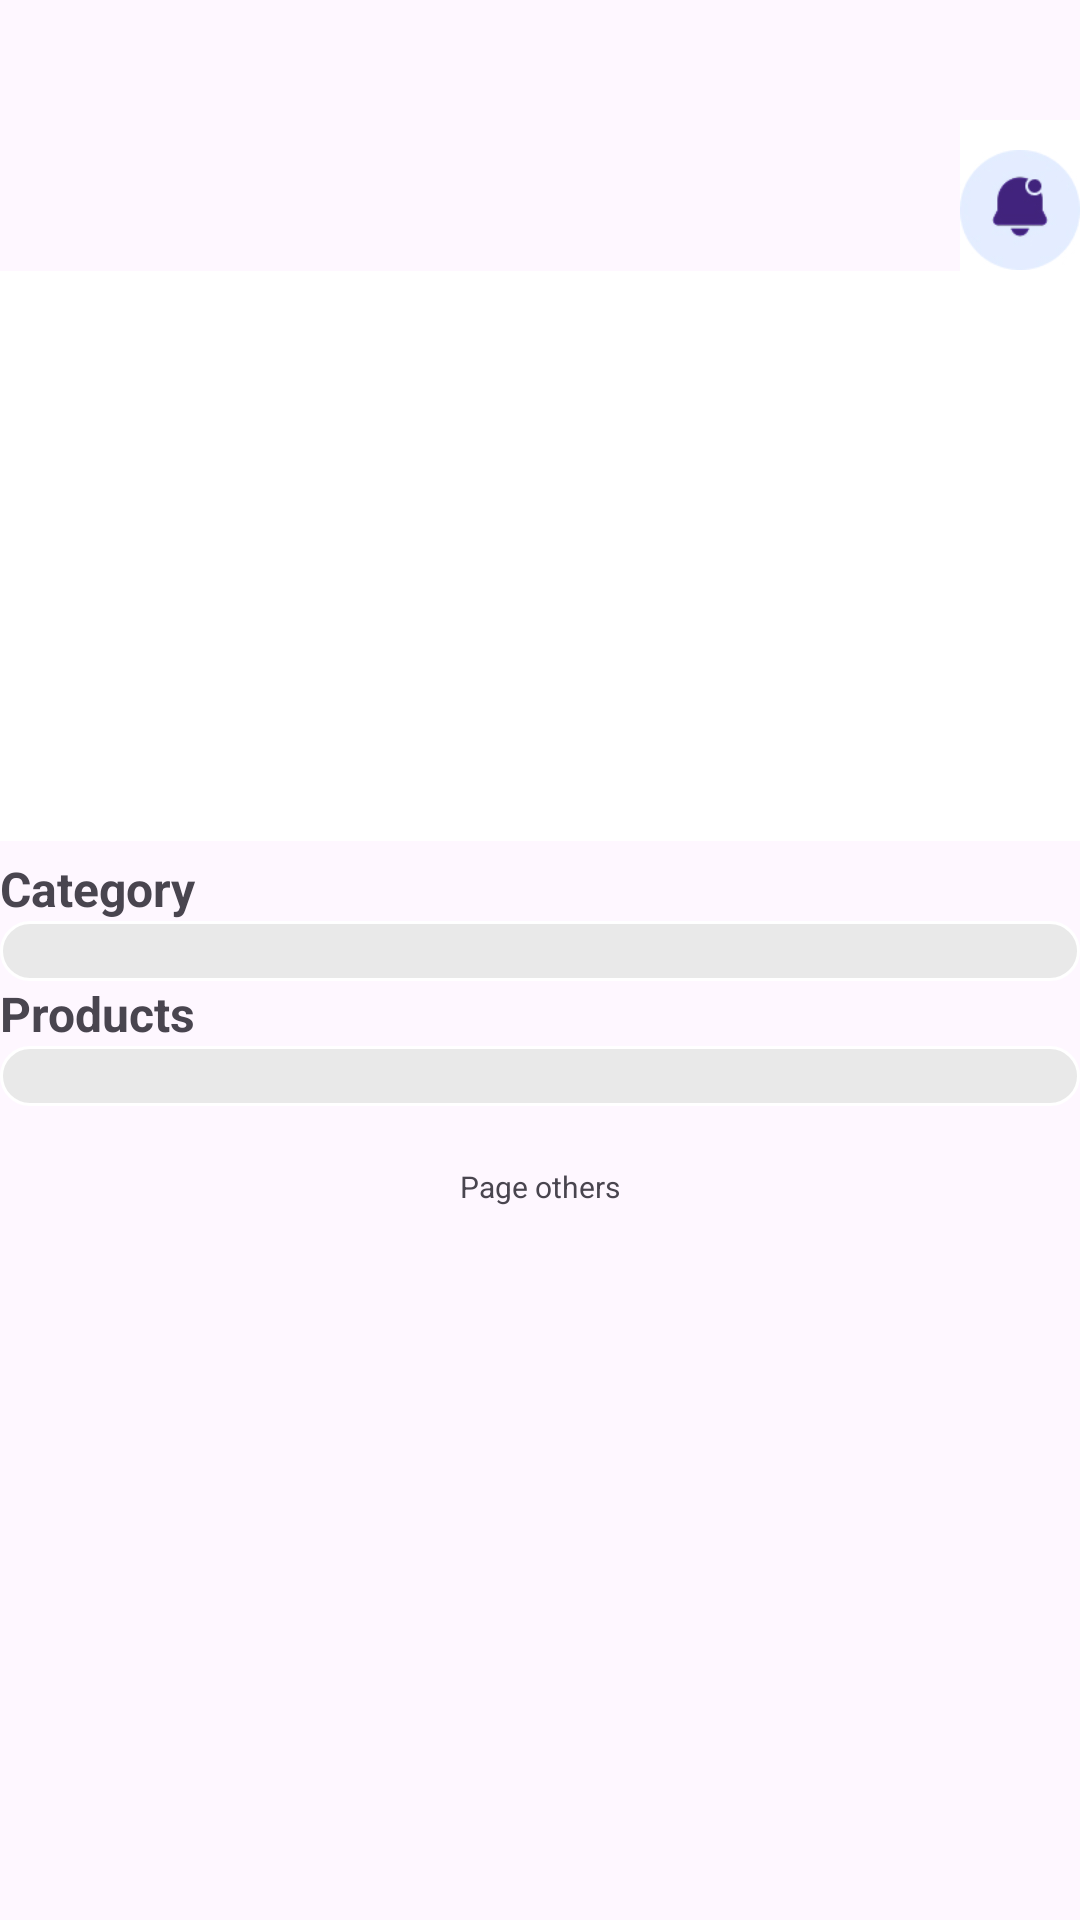

Write the Android layout XML for this screen, with the resource values it uses.
<!-- AndroidManifest.xml: application theme Theme.Shop -->
<!-- res/layout/fragment_home.xml -->
<?xml version="1.0" encoding="utf-8"?>
<LinearLayout xmlns:android="http://schemas.android.com/apk/res/android"
    xmlns:app="http://schemas.android.com/apk/res-auto"
    android:layout_width="match_parent"
    android:layout_height="match_parent"
    android:layout_marginLeft="10dp"
    android:layout_marginRight="10dp"
    android:orientation="vertical">

    <LinearLayout
        android:layout_width="match_parent"
        android:layout_height="wrap_content"
        android:orientation="horizontal"
        android:layout_marginTop="20dp">

        <Space
            android:layout_width="0dp"
            android:layout_height="match_parent"
            android:layout_weight="1" />

        <ImageView
            android:layout_width="40dp"
            android:layout_marginTop="20dp"
            android:layout_height="60dp"
            android:src="@drawable/bell_1"
            android:background="@color/white"/>

    </LinearLayout>

    <LinearLayout
        android:layout_width="match_parent"
        android:layout_marginTop="-10dp"
        android:layout_height="190dp"
        android:layout_marginBottom="5dp"
        app:cardElevation="4dp"
        app:cardCornerRadius="8dp"
        android:background="@android:color/white">

        <androidx.viewpager2.widget.ViewPager2
            android:layout_marginTop="2dp"
            android:id="@+id/viewPager"
            android:layout_width="match_parent"
            android:layout_height="match_parent" />
    </LinearLayout>


    <LinearLayout
        android:layout_width="match_parent"
        android:layout_height="wrap_content"
        android:orientation="vertical">

        <TextView
            android:layout_width="wrap_content"
            android:layout_height="wrap_content"
            android:text="Category"
            android:textStyle="bold"
            android:textSize="16sp" />
        
        <LinearLayout
            android:layout_width="match_parent"
            android:background="@drawable/gridview_background_i"
            android:orientation="vertical"
            android:gravity="center"
            android:layout_height="wrap_content">

            <LinearLayout
                android:layout_width="match_parent"
                android:layout_height="wrap_content"
                android:orientation="vertical"
                android:gravity="center">

                <androidx.recyclerview.widget.RecyclerView
                    android:id="@+id/recyclerView"
                    android:layout_width="match_parent"
                    android:layout_height="wrap_content"
                    android:scrollbarSize="0dp"
                    android:scrollbars="horizontal" />

            </LinearLayout>

        </LinearLayout>



        <TextView
            android:layout_width="wrap_content"
            android:layout_height="wrap_content"
            android:textStyle="bold"
            android:text="Products"
            android:textSize="16sp"/>
        
        <LinearLayout
            android:layout_width="match_parent"
            android:background="@drawable/gridview_background_i"
            android:orientation="vertical"
            android:gravity="center"
            android:layout_height="wrap_content">

            <androidx.recyclerview.widget.RecyclerView
                android:id="@+id/productRecyclerView"
                android:layout_marginTop="-10dp"
                android:layout_marginBottom="-10dp"
                android:layout_marginRight="-10dp"
                android:layout_marginLeft="-10dp"
                android:layout_width="match_parent"
                android:layout_height="wrap_content"
                android:orientation="horizontal"
                android:padding="8dp"/>

        </LinearLayout>


    </LinearLayout>
    <LinearLayout
        android:layout_width="match_parent"
        android:layout_height="wrap_content"
        android:layout_marginTop="20dp"
        android:orientation="vertical"
        android:gravity="center">

        <TextView
            android:layout_width="wrap_content"
            android:text="Page others"
            android:textSize="10dp"
            android:layout_height="wrap_content"/>
    </LinearLayout>

</LinearLayout>
<!-- resources referenced by this layout -->
<resources>
  <color name="white">#FFFFFFFF</color>
  <!-- drawable bell_1: jpg bitmap (drawable, 6645 bytes) -->
  <!-- drawable gridview_background_i (drawable) -->
  <?xml version="1.0" encoding="utf-8"?>
  <shape xmlns:android="http://schemas.android.com/apk/res/android">
      <padding
          android:left="10dp"
          android:top="10dp"
          android:right="10dp"
          android:bottom="10dp"/> 
      <solid android:color="#e9e9e9"/> 
      <stroke
          android:width="1dp"
          android:color="@android:color/white"/> 
      <corners android:radius="15dp"/> 
  </shape>
  <style name="Theme.Shop" parent="Base.Theme.Shop" />
  <style name="Base.Theme.Shop" parent="Theme.Material3.DayNight.NoActionBar">
          
  
      </style>
</resources>
